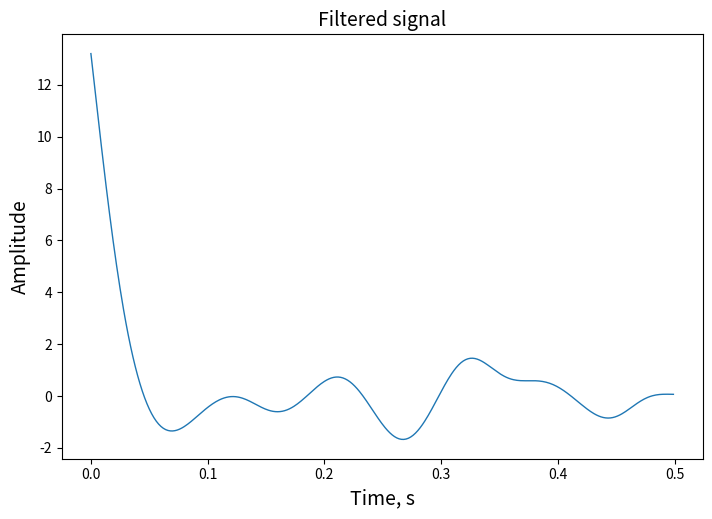

This chart was generated by the following Python code: (Note: this script raises an exception after producing the figure.)
import numpy as np
from scipy import signal, fft
import matplotlib.pyplot as plt

n =500
Fs = 1000
random = np.random.normal(0, 10, n)

time = np.arange(n)/Fs

F_max =9
w = F_max/(Fs/2)
parameters_filter = signal.butter(3, w, 'low', output='sos')

filtered_signal = signal.sosfiltfilt(parameters_filter, random)

def plot_signal(y, x, title, xlabel, ylabel):
  fig, ax = plt.subplots(figsize=(21/2.54, 14/2.54))
  ax.plot(x, y, linewidth=1)
  ax.set_xlabel(xlabel, fontsize=14)
  ax.set_ylabel(ylabel, fontsize=14)
  plt.title(title, fontsize=14)
  fig.savefig('./figures/'+title+'.png', dpi=600)

plot_signal(filtered_signal, time, 'Filtered signal', 'Time, s', 'Amplitude')

spectrum = fft.fft(filtered_signal)
spectrum = np.abs(fft.fftshift(spectrum))
freq = fft.fftfreq(n, 1/n)
freq = fft.fftshift(freq)

plot_signal(spectrum, freq, 'Spectrum', 'Frequency, Hz', 'Spectrum, dB')